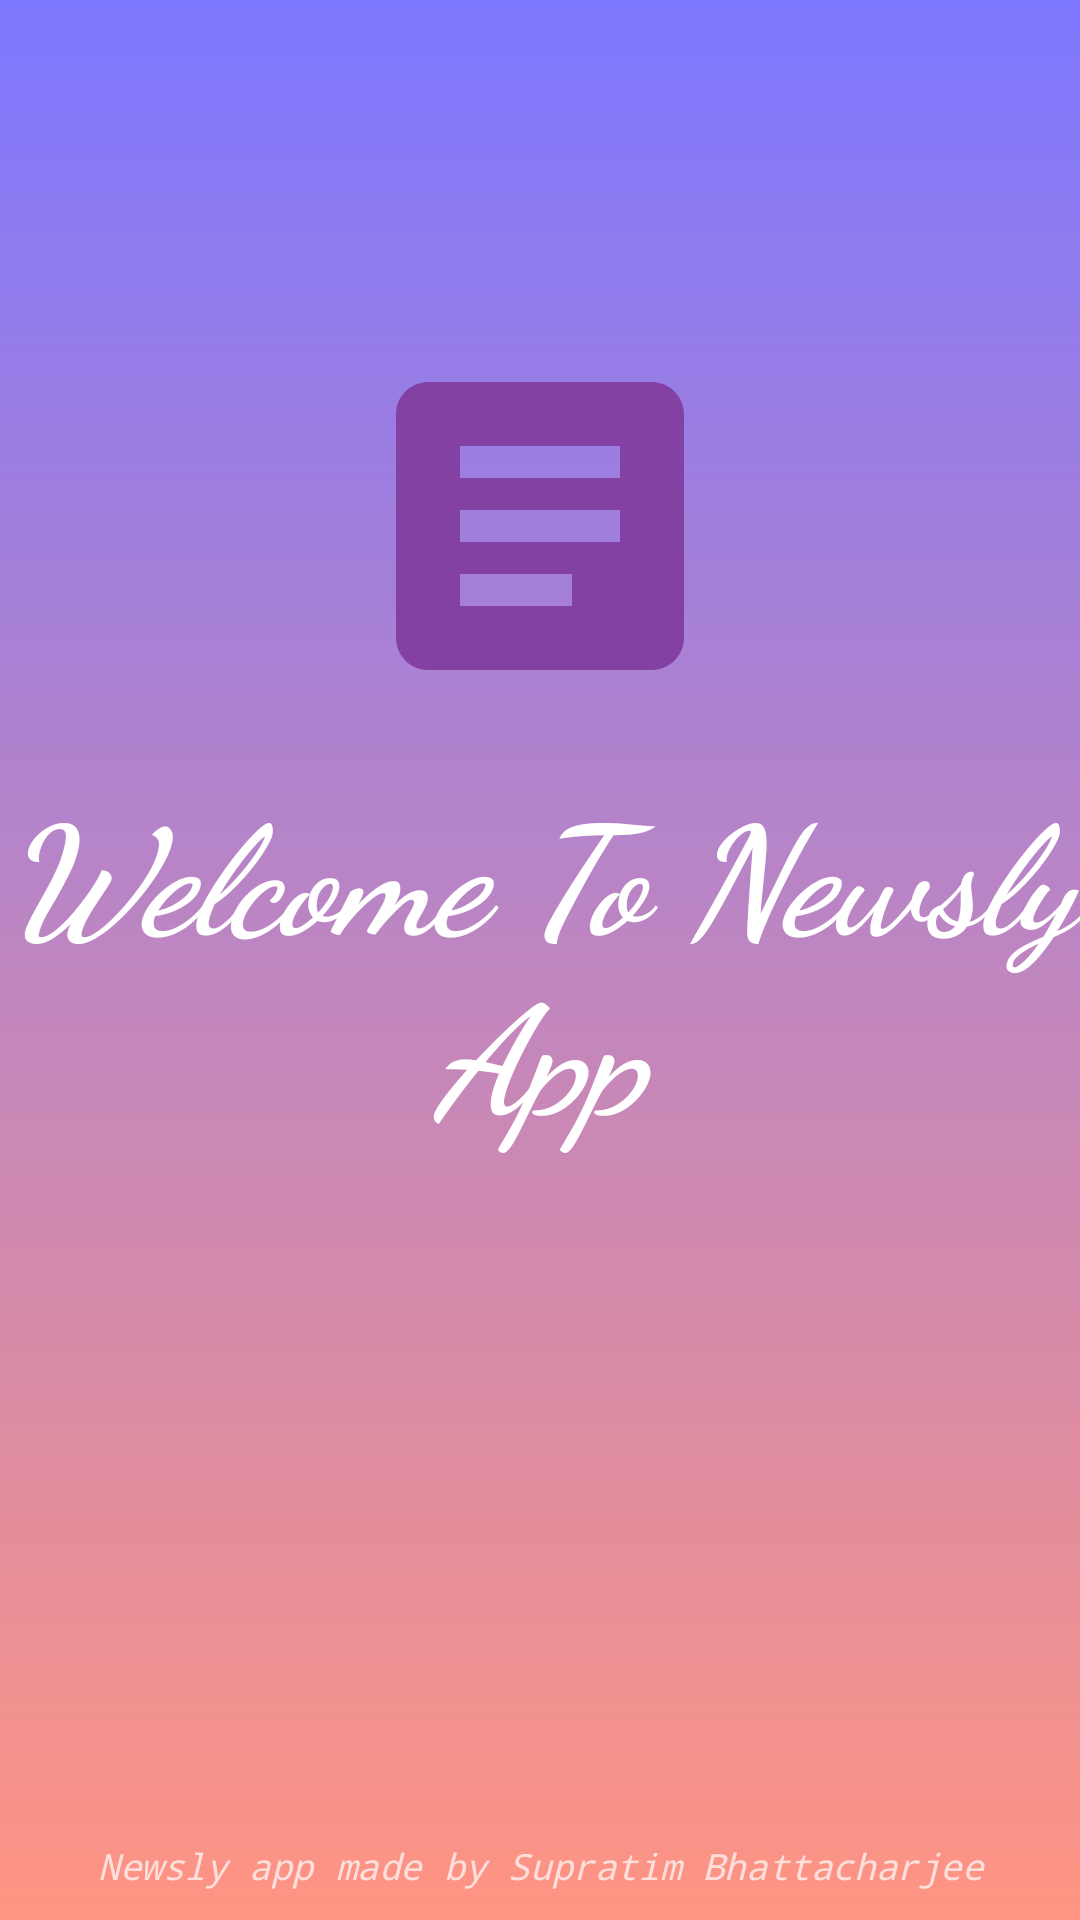

Here is an Android app screen rendered from its layout file. Give the layout XML and the strings, colors and styles it references.
<!-- AndroidManifest.xml: application theme Theme.Design.NoActionBar -->
<!-- res/layout/activity_splash.xml -->
<?xml version="1.0" encoding="utf-8"?>
<androidx.constraintlayout.widget.ConstraintLayout xmlns:android="http://schemas.android.com/apk/res/android"
    xmlns:app="http://schemas.android.com/apk/res-auto"
    xmlns:tools="http://schemas.android.com/tools"
    android:layout_width="match_parent"
    android:layout_height="match_parent"
    android:background="@drawable/splash_gradient"
    tools:context=".SplashActivity">

    <ImageView
        android:layout_width="128dp"
        android:layout_height="128dp"
        android:layout_marginBottom="16dp"
        android:src="@drawable/ic_baseline_article_24"
        app:layout_constraintBottom_toTopOf="@+id/welcome_text"
        app:layout_constraintEnd_toEndOf="parent"
        app:layout_constraintStart_toStartOf="parent" />

    <TextView
        android:id="@+id/welcome_text"
        android:layout_width="wrap_content"
        android:layout_height="wrap_content"
        android:fontFamily="cursive"
        android:gravity="center"
        android:text="@string/welcome_to_app_splash"
        android:textColor="@color/white"
        android:textSize="50sp"
        android:textStyle="bold|italic"
        app:layout_constraintBottom_toBottomOf="parent"
        app:layout_constraintEnd_toEndOf="parent"
        app:layout_constraintStart_toStartOf="parent"
        app:layout_constraintTop_toTopOf="parent" />

    <TextView
        android:layout_width="match_parent"
        android:layout_height="wrap_content"
        android:layout_marginBottom="10dp"
        android:fontFamily="monospace"
        android:gravity="center"
        android:text="@string/app_license"
        android:textSize="12sp"
        android:textStyle="italic"
        app:layout_constraintBottom_toBottomOf="parent"
        app:layout_constraintEnd_toEndOf="parent"
        app:layout_constraintStart_toStartOf="parent" />

</androidx.constraintlayout.widget.ConstraintLayout>
<!-- resources referenced by this layout -->
<resources>
  <color name="white">#FFFFFFFF</color>
  <!-- drawable ic_baseline_article_24 (drawable) -->
  <vector xmlns:android="http://schemas.android.com/apk/res/android"
      android:width="24dp"
      android:height="24dp"
      android:tint="#8441A4"
      android:viewportWidth="24"
      android:viewportHeight="24">
      <path
          android:fillColor="@android:color/white"
          android:pathData="M19,3L5,3c-1.1,0 -2,0.9 -2,2v14c0,1.1 0.9,2 2,2h14c1.1,0 2,-0.9 2,-2L21,5c0,-1.1 -0.9,-2 -2,-2zM14,17L7,17v-2h7v2zM17,13L7,13v-2h10v2zM17,9L7,9L7,7h10v2z" />
  </vector>
  <!-- drawable splash_gradient (drawable) -->
  <?xml version="1.0" encoding="utf-8"?>
  <shape xmlns:android="http://schemas.android.com/apk/res/android">
  
      <gradient
          android:angle="90"
          android:endColor="#7d77ff"
          android:startColor="#ff9482" />
  
  </shape>
  <string name="app_license">Newsly app made by Supratim Bhattacharjee</string>
  <string name="welcome_to_app_splash">Welcome To Newsly App</string>
</resources>
